Run: headless pygame with SDL's dummy video driver; simulated clock (each Clock.tick advances the game by its frame time, no real sleeping); random seed 0; keys injected as events and as key.get_pressed() state; no mouse input; restart key R tapped at the start of phases 3 and 4.
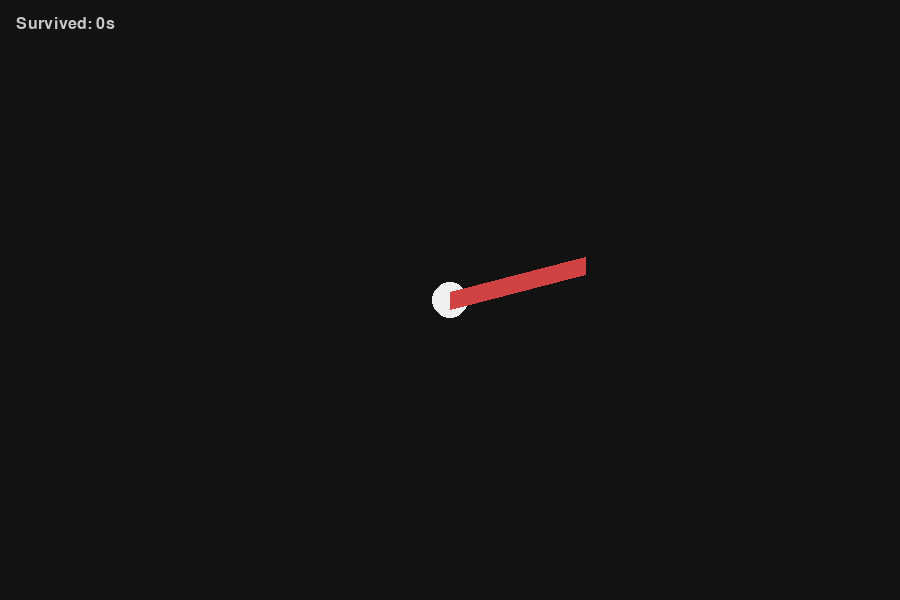
Frame 1 of 4 · flips 1–60 · no input
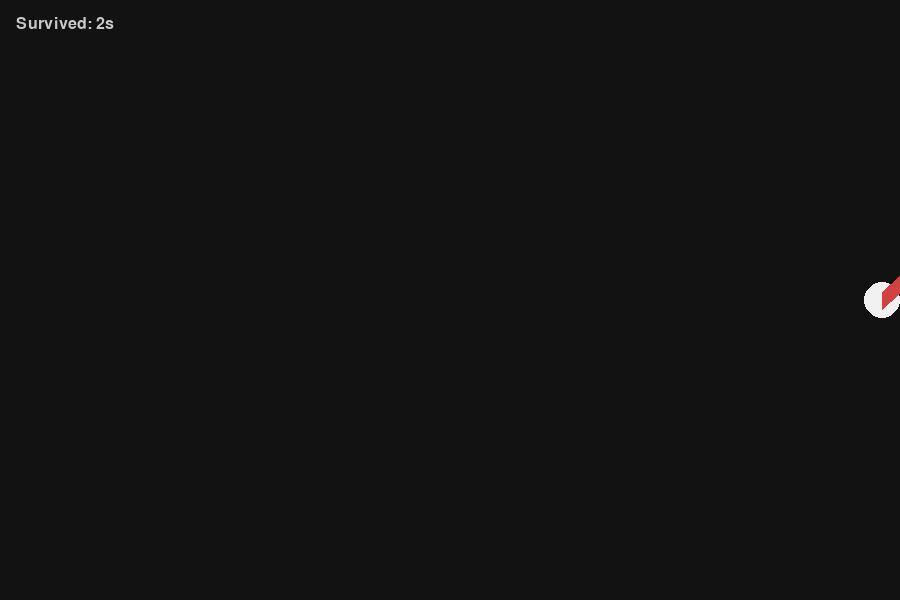
Frame 2 of 4 · flips 61–180 · tapped SPACE, RETURN · held RIGHT (→), D
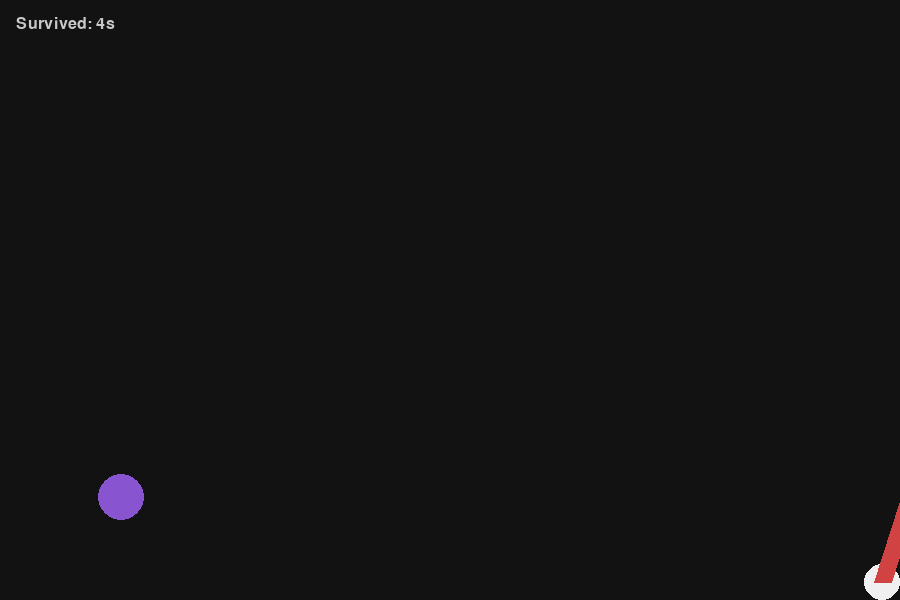
Frame 3 of 4 · flips 181–300 · tapped R · held DOWN (↓), S
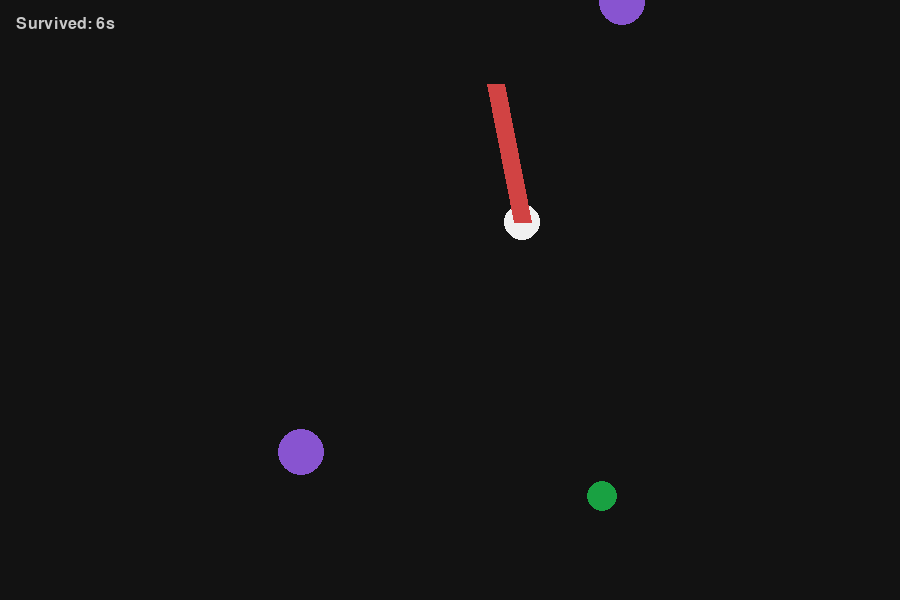
Frame 4 of 4 · flips 301–420 · tapped R · held LEFT (←), A, UP (↑), W

The pygame program that drew these frames:

"""A simple Pygame survival game with a spinning rod."""

from __future__ import annotations

import math
import random
from dataclasses import dataclass
from typing import List, Optional, Tuple

import pygame


WIDTH = 900
HEIGHT = 600
BACKGROUND_COLOR = (18, 18, 18)
HERO_COLOR = (240, 240, 240)
ZOMBIE_COLOR = (25, 161, 66)
BLADE_COLOR = (209, 67, 67)


@dataclass
class Settings:
    hero_speed: float = 260
    zombie_speed: float = 100
    spawn_interval: float = 1.6
    spawn_decay: float = 0.985
    spawn_minimum: float = 0.35
    rod_length: float = 140
    rod_thickness: float = 18
    rod_speed: float = 360  # degrees per second
    brute_spawn_chance: float = 0.15
    brute_spawn_growth: float = 0.035
    powerup_interval: float = 12.0
    extra_rod_duration: float = 10.0


class Hero(pygame.sprite.Sprite):
    def __init__(self, pos: Tuple[float, float]) -> None:
        super().__init__()
        radius = 18
        self.image = pygame.Surface((radius * 2, radius * 2), pygame.SRCALPHA)
        pygame.draw.circle(self.image, HERO_COLOR, (radius, radius), radius)
        self.rect = self.image.get_rect(center=pos)
        self.speed = Settings.hero_speed

    def handle_input(self, dt: float) -> None:
        keys = pygame.key.get_pressed()
        move_x = keys[pygame.K_d] - keys[pygame.K_a]
        move_y = keys[pygame.K_s] - keys[pygame.K_w]
        magnitude = math.hypot(move_x, move_y)
        if magnitude:
            move_x /= magnitude
            move_y /= magnitude

        self.rect.x += move_x * self.speed * dt
        self.rect.y += move_y * self.speed * dt
        self.rect.clamp_ip(pygame.Rect(0, 0, WIDTH, HEIGHT))


class Zombie(pygame.sprite.Sprite):
    def __init__(self, target: Hero) -> None:
        super().__init__()
        self.image = pygame.Surface((30, 30), pygame.SRCALPHA)
        pygame.draw.circle(self.image, ZOMBIE_COLOR, (15, 15), 15)
        self.rect = self.image.get_rect(center=self._spawn_position())
        self.target = target
        self.speed = Settings.zombie_speed
        self.hit_radius = 15
        self.health = 1
        self.knockback_timer = 0.0
        self.knockback_velocity = pygame.math.Vector2()
        self.pos = pygame.math.Vector2(self.rect.center)

    @staticmethod
    def _spawn_position() -> Tuple[int, int]:
        edge = random.choice(["top", "bottom", "left", "right"])
        if edge == "top":
            return random.randrange(0, WIDTH), -40
        if edge == "bottom":
            return random.randrange(0, WIDTH), HEIGHT + 40
        if edge == "left":
            return -40, random.randrange(0, HEIGHT)
        return WIDTH + 40, random.randrange(0, HEIGHT)

    def take_hit(self, impact_vector: pygame.math.Vector2) -> bool:
        self.health -= 1
        return self.health <= 0

    def update(self, dt: float) -> None:
        if self.knockback_timer > 0:
            self.pos += self.knockback_velocity * dt
            self.knockback_timer = max(0.0, self.knockback_timer - dt)
            self.knockback_velocity *= 0.82
        else:
            direction = pygame.math.Vector2(self.target.rect.center) - self.pos
            distance = direction.length()
            if distance:
                direction.scale_to_length(self.speed * dt)
                self.pos += direction

        self.rect.center = (round(self.pos.x), round(self.pos.y))


class BruteZombie(Zombie):
    COLOR = (136, 84, 208)

    def __init__(self, target: Hero) -> None:
        super().__init__(target)
        size = 46
        self.image = pygame.Surface((size, size), pygame.SRCALPHA)
        pygame.draw.circle(self.image, self.COLOR, (size // 2, size // 2), size // 2)
        self.rect = self.image.get_rect(center=self._spawn_position())
        self.hit_radius = size // 2
        self.pos = pygame.math.Vector2(self.rect.center)
        self.health = 2
        self.knockback_strength = 220
        self.knockback_duration = 0.28

    def take_hit(self, impact_vector: pygame.math.Vector2) -> bool:
        self.health -= 1
        if self.health == 1:
            if impact_vector.length_squared() > 0:
                direction = impact_vector.normalize()
                self.knockback_velocity = direction * self.knockback_strength
                self.knockback_timer = self.knockback_duration
        return self.health <= 0


class Rod:
    def __init__(self, hero: Hero, angle_offset: float = 0.0) -> None:
        self.hero = hero
        self.length = Settings.rod_length
        self.thickness = Settings.rod_thickness
        self.rotation_speed = Settings.rod_speed
        self.angle = angle_offset

    def update(self, dt: float) -> None:
        self.angle = (self.angle + self.rotation_speed * dt) % 360

    def segment(self) -> Tuple[Tuple[float, float], Tuple[float, float]]:
        radians = math.radians(self.angle)
        start = pygame.math.Vector2(self.hero.rect.center)
        offset = pygame.math.Vector2(math.cos(radians), math.sin(radians)) * self.length
        end = start + offset
        return (start.x, start.y), (end.x, end.y)

    def draw(self, surface: pygame.Surface) -> None:
        start, end = self.segment()
        pygame.draw.line(
            surface,
            BLADE_COLOR,
            (int(start[0]), int(start[1])),
            (int(end[0]), int(end[1])),
            int(self.thickness),
        )


class PowerUp(pygame.sprite.Sprite):
    COLOR = (232, 189, 57)
    SIZE = 24

    def __init__(self) -> None:
        super().__init__()
        self.image = pygame.Surface((self.SIZE, self.SIZE), pygame.SRCALPHA)
        pygame.draw.circle(
            self.image,
            self.COLOR,
            (self.SIZE // 2, self.SIZE // 2),
            self.SIZE // 2,
        )
        padding = 40
        x = random.randrange(padding, WIDTH - padding)
        y = random.randrange(padding, HEIGHT - padding)
        self.rect = self.image.get_rect(center=(x, y))


def draw_hud(screen: pygame.Surface, timer: float, extra_timer: float) -> None:
    font = pygame.font.SysFont("arial", 24)
    seconds = math.floor(timer)
    text = font.render(f"Survived: {seconds}s", True, (200, 200, 200))
    screen.blit(text, (16, 16))

    if extra_timer > 0:
        buff = font.render(
            f"Double rod: {extra_timer:.1f}s", True, (232, 189, 57)
        )
        screen.blit(buff, (16, 48))


def draw_game_over(screen: pygame.Surface, timer: float) -> None:
    gothic = pygame.font.SysFont("oldenglishtext", 86)
    if gothic is None:
        gothic = pygame.font.SysFont("arialblack", 86)
    text = gothic.render("YOU DIED", True, (196, 20, 20))
    rect = text.get_rect(center=(WIDTH // 2, HEIGHT // 2))
    screen.blit(text, rect)

    font = pygame.font.SysFont("arial", 26)
    detail = font.render(
        f"You lasted {timer:.1f} seconds. Press R to restart.", True, (220, 220, 220)
    )
    screen.blit(detail, detail.get_rect(center=(WIDTH // 2, HEIGHT // 2 + 80)))


def spawn_zombie(zombies: pygame.sprite.Group, hero: Hero, survival_time: float) -> None:
    brute_chance = min(
        0.65,
        Settings.brute_spawn_chance + survival_time * Settings.brute_spawn_growth,
    )
    if random.random() < brute_chance:
        zombies.add(BruteZombie(hero))
    else:
        zombies.add(Zombie(hero))


def apply_rod_damage(hero: Hero, rods: List[Rod], zombies: pygame.sprite.Group) -> None:
    if not rods or not zombies:
        return

    hero_center = pygame.math.Vector2(hero.rect.center)
    for rod in rods:
        start_raw, end_raw = rod.segment()
        start = pygame.math.Vector2(start_raw)
        end = pygame.math.Vector2(end_raw)
        segment = end - start
        length_sq = segment.length_squared()
        if length_sq == 0:
            continue

        for zombie in list(zombies):
            zombie_center = pygame.math.Vector2(zombie.rect.center)
            projection = (zombie_center - start).dot(segment) / length_sq
            projection = max(0.0, min(1.0, projection))
            closest = start + segment * projection
            distance = zombie_center.distance_to(closest)
            if distance <= zombie.hit_radius + rod.thickness / 2:
                impact_vector = zombie_center - hero_center
                if zombie.take_hit(impact_vector):
                    zombies.remove(zombie)


def main() -> None:
    pygame.init()
    screen = pygame.display.set_mode((WIDTH, HEIGHT))
    pygame.display.set_caption("Rod Survival")
    clock = pygame.time.Clock()

    def reset() -> Tuple[Hero, Rod, pygame.sprite.Group]:
        hero = Hero((WIDTH // 2, HEIGHT // 2))
        rod = Rod(hero)
        zombies = pygame.sprite.Group()
        return hero, rod, zombies

    hero, primary_rod, zombies = reset()
    rods: List[Rod] = [primary_rod]
    bonus_rod: Optional[Rod] = None
    extra_rod_timer = 0.0
    powerup: Optional[PowerUp] = None
    powerup_timer = 0.0
    spawn_timer = 0.0
    spawn_interval = Settings.spawn_interval
    survival_time = 0.0
    game_over = False

    running = True
    while running:
        dt = clock.tick(60) / 1000.0
        for event in pygame.event.get():
            if event.type == pygame.QUIT:
                running = False
            elif event.type == pygame.KEYDOWN:
                if event.key == pygame.K_ESCAPE:
                    running = False
                if game_over and event.key == pygame.K_r:
                    hero, primary_rod, zombies = reset()
                    rods = [primary_rod]
                    bonus_rod = None
                    powerup = None
                    extra_rod_timer = 0.0
                    powerup_timer = 0.0
                    spawn_timer = 0.0
                    spawn_interval = Settings.spawn_interval
                    survival_time = 0.0
                    game_over = False

        if not game_over:
            survival_time += dt
            hero.handle_input(dt)
            zombies.update(dt)

            if bonus_rod is not None:
                rods = [primary_rod, bonus_rod]
            else:
                rods = [primary_rod]

            for rod in rods:
                rod.update(dt)

            spawn_timer += dt
            if spawn_timer >= spawn_interval:
                spawn_timer = 0.0
                spawn_zombie(zombies, hero, survival_time)
                spawn_interval = max(
                    Settings.spawn_minimum, spawn_interval * Settings.spawn_decay
                )

            if powerup is None:
                powerup_timer += dt
                if powerup_timer >= Settings.powerup_interval:
                    powerup = PowerUp()
                    powerup_timer = 0.0

            if powerup and hero.rect.colliderect(powerup.rect):
                bonus_rod = Rod(hero, (primary_rod.angle + 180.0) % 360)
                extra_rod_timer = Settings.extra_rod_duration
                powerup = None

            if extra_rod_timer > 0:
                extra_rod_timer = max(0.0, extra_rod_timer - dt)
                if extra_rod_timer <= 0:
                    bonus_rod = None

            apply_rod_damage(hero, rods, zombies)

            if pygame.sprite.spritecollideany(hero, zombies):
                game_over = True

        screen.fill(BACKGROUND_COLOR)
        zombies.draw(screen)
        if powerup:
            screen.blit(powerup.image, powerup.rect)
        screen.blit(hero.image, hero.rect)
        for rod in rods:
            rod.draw(screen)

        draw_hud(screen, survival_time, extra_rod_timer)
        if game_over:
            draw_game_over(screen, survival_time)

        pygame.display.flip()

    pygame.quit()


if __name__ == "__main__":
    main()
